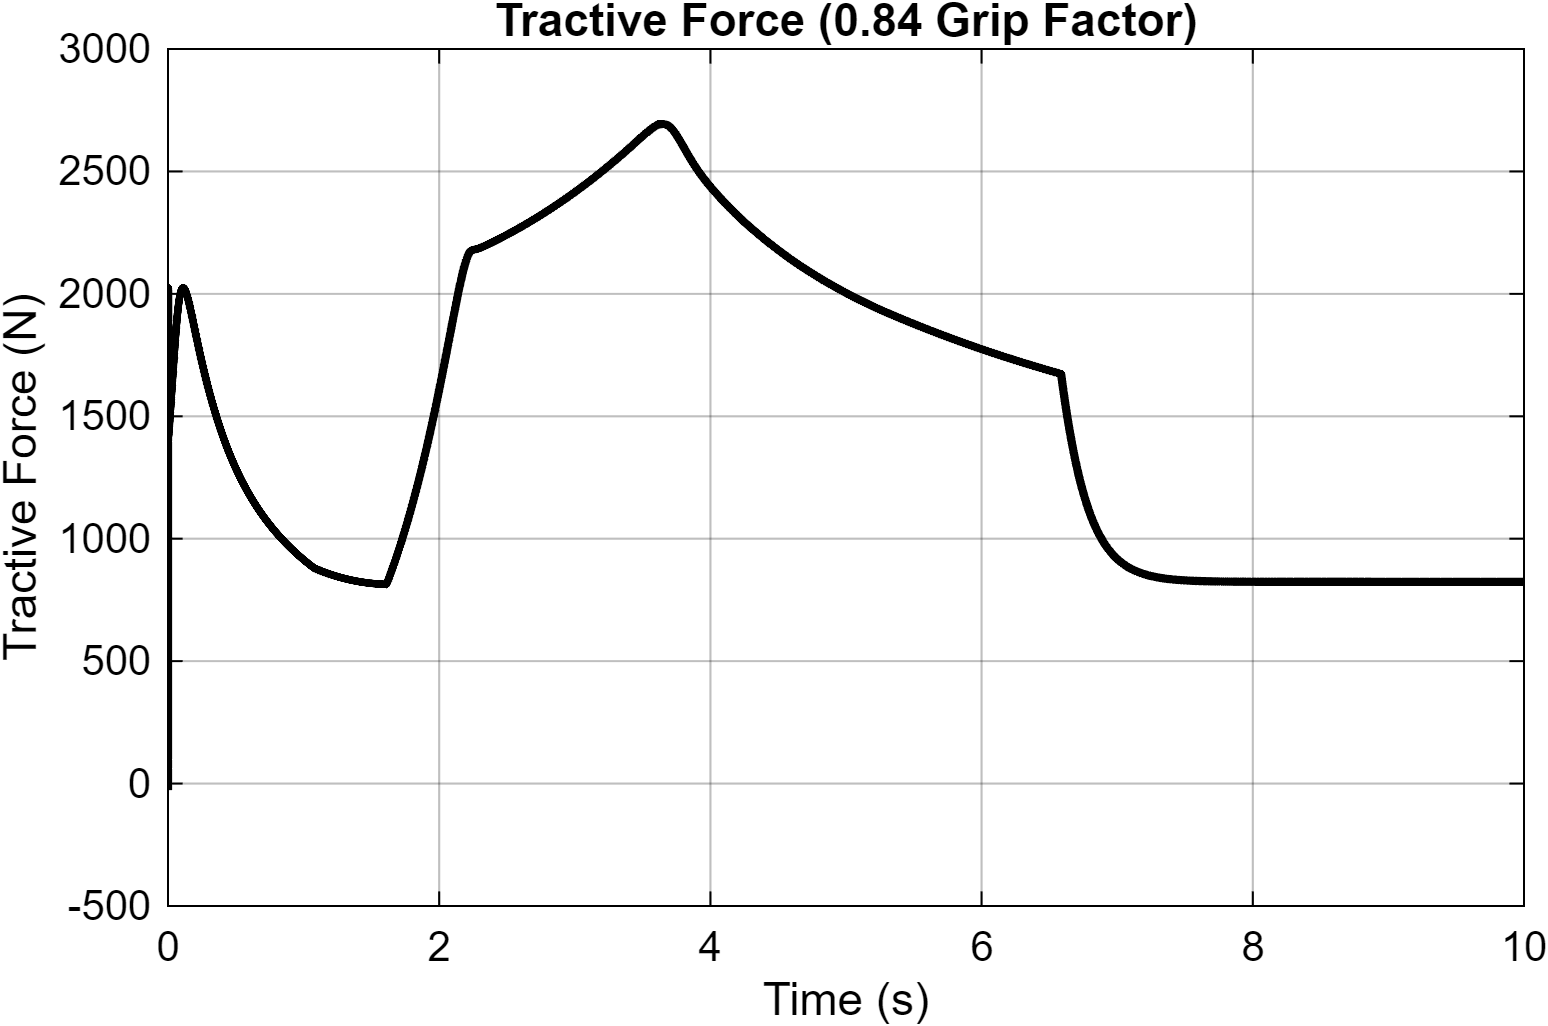

Data behind this chart, as committed beside it:
Time_s, Tractive_Force_N
0, -0
5.6691999554816e-30, -26.91
6.81617413467732e-09, -26.65
4.08970448080639e-08, -25.78
2.11301398174997e-07, -21.4
8.546747819125e-07, -4.945
1.50014874126267e-06, 11.49
2.1469507941085e-06, 27.92
2.79475483826294e-06, 44.31
3.47802459533756e-06, 61.55
4.19250657591331e-06, 79.5
4.93511128521215e-06, 98.07
5.70347077689683e-06, 117.2
6.49576259137992e-06, 136.8
7.31057427141244e-06, 156.9
8.14679269693988e-06, 177.4
9.00354720606548e-06, 198.2
9.88016252257925e-06, 219.4
1.07761149772353e-05, 240.9
1.16910169106541e-05, 262.6
1.26245914303415e-05, 284.6
1.3576658787922e-05, 306.9
1.45471263872052e-05, 329.4
1.55359775575076e-05, 352.1
1.65432627416972e-05, 374.9
1.75690975953121e-05, 398
1.86136555316386e-05, 421.1
1.96771660960097e-05, 444.5
2.07599098429904e-05, 467.9
2.18622176347263e-05, 491.5
2.29844716240797e-05, 515.1
2.41271004470689e-05, 538.9
2.52905806217559e-05, 562.7
2.64754377815264e-05, 586.6
2.76822437071795e-05, 610.6
2.89116227362658e-05, 634.6
3.0164248066805e-05, 658.7
3.14408461325488e-05, 682.7
3.27421981243487e-05, 706.9
3.4069143872946e-05, 731
3.54225831198596e-05, 755.1
3.68034812557935e-05, 779.3
3.821287183035e-05, 803.4
3.96518632967261e-05, 827.5
4.11216450098857e-05, 851.6
4.26234925752258e-05, 875.7
4.41587778924923e-05, 899.8
4.57289774524392e-05, 923.8
4.73356814886104e-05, 947.8
4.89806102871369e-05, 971.7
5.06656241405687e-05, 995.6
5.23927462790358e-05, 1019
5.41641794653757e-05, 1043
5.59823329074652e-05, 1067
5.78498510784751e-05, 1091
5.97696513177274e-05, 1114
6.17449707574687e-05, 1138
6.37794205558311e-05, 1162
6.58770572028159e-05, 1185
6.80424809584013e-05, 1209
... 12,215 more rows
